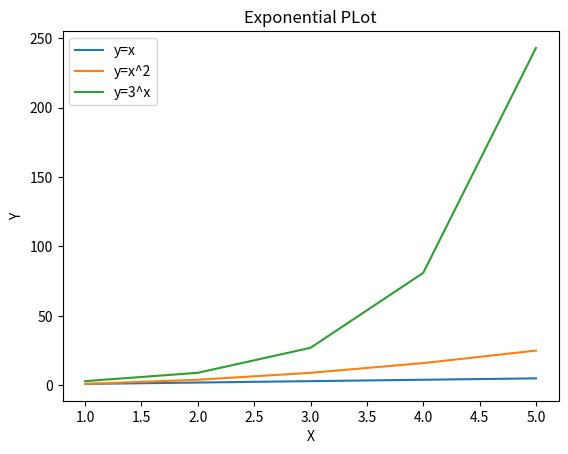

Write the Python code that produced this figure.
import matplotlib.pyplot as plt

x=[1,2,3,4,5]
y1=x

plt.plot(x,y1,label="y=x")
plt.title('Line PLot')
plt.xlabel('X')
plt.ylabel('Y')
plt.legend()
plt.show()


y2=[]
for i in x:
    y2.append(i**2)
plt.plot(x,y2,label="y=x^2")
plt.title('Curved PLot')
plt.xlabel('X')
plt.ylabel('Y')
plt.legend()
plt.show()

y3=[]
for i in x:
    y3.append(3**i)
plt.plot(x,y3,label="y=3^x")
plt.title('Exponential PLot')
plt.xlabel('X')
plt.ylabel('Y')
plt.legend()
plt.show()



